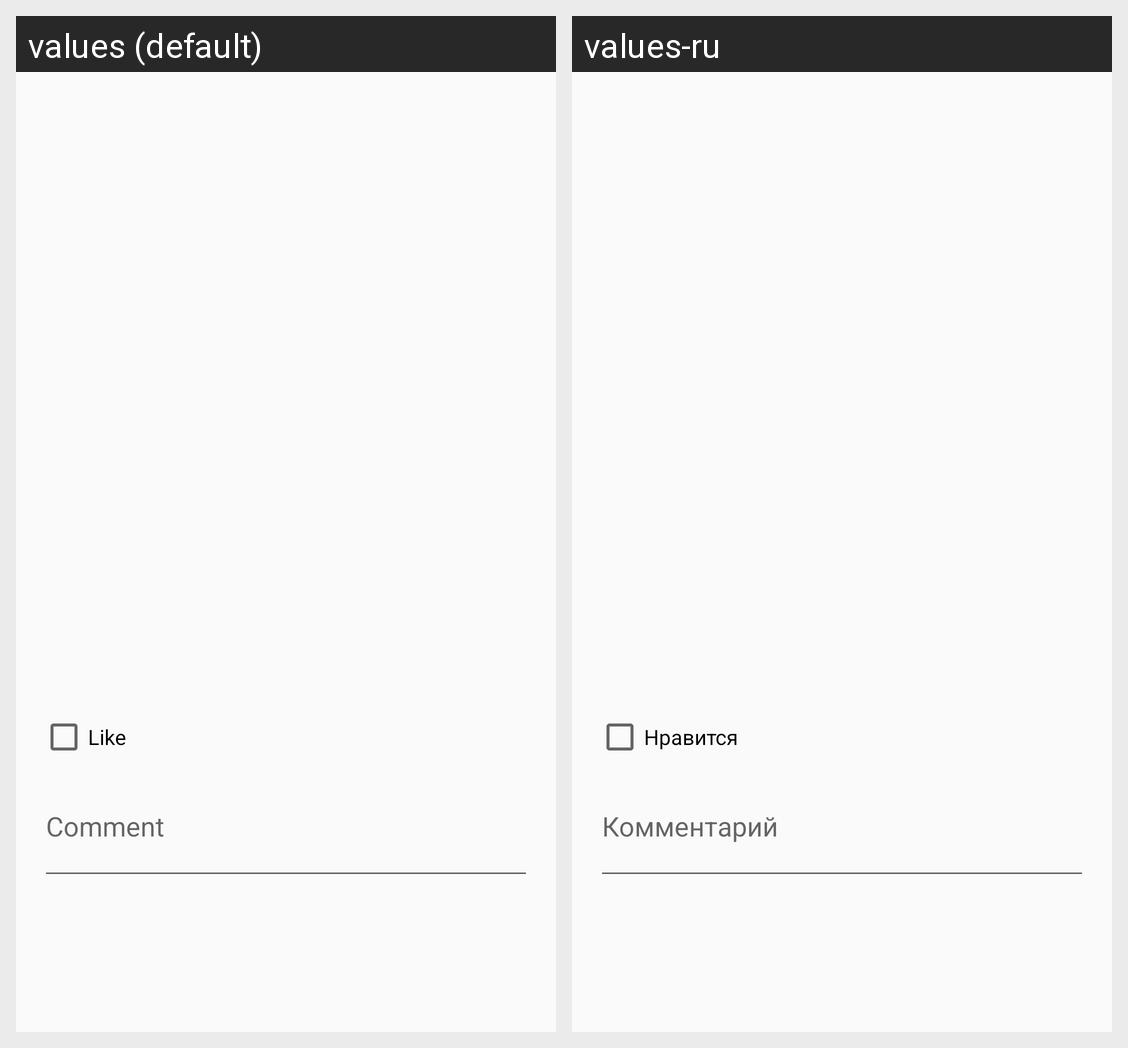

This grid shows one Android layout under two languages. Give, for every string resource on the screen, its name, the default text and each shown locale's text.
Android screen res/layout/activity_movie.xml rendered under 2 locales, left to right: values (default), values-ru. Device: Nexus 5 (rendered at 1080×1920; each locale shown at half size, 540×960, under a caption strip naming it); theme AppTheme.
Strings drawn on this screen, with the default value and each locale's value (text and hints the layout hard-codes, and strings that could not be matched under every locale, appear in the picture but are not listed):

movie_like_text
  values: Like
  values-ru: Нравится

movie_comment_hint
  values: Comment
  values-ru: Комментарий
